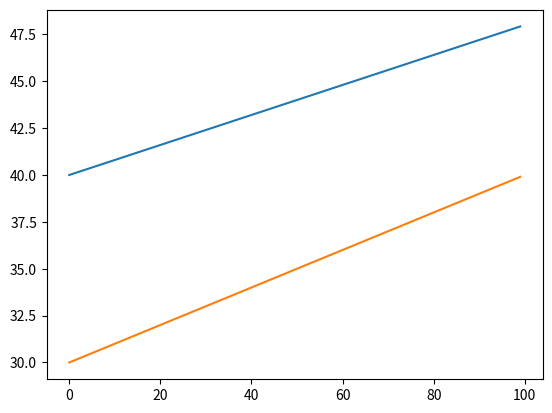

Write the Python code that produced this figure.
__author__ = "rushabh"

import matplotlib.pyplot as plt

sc = []
lc = []

def geo():
    x = 0
    while x <= 1:
        lc.append(40 * x + 30 * (1 - x))
        sc.append(48 * x + 40 * (1 - x))
        x += 0.01
    plt.plot(sc)
    plt.plot(lc)
    plt.show()

geo()
